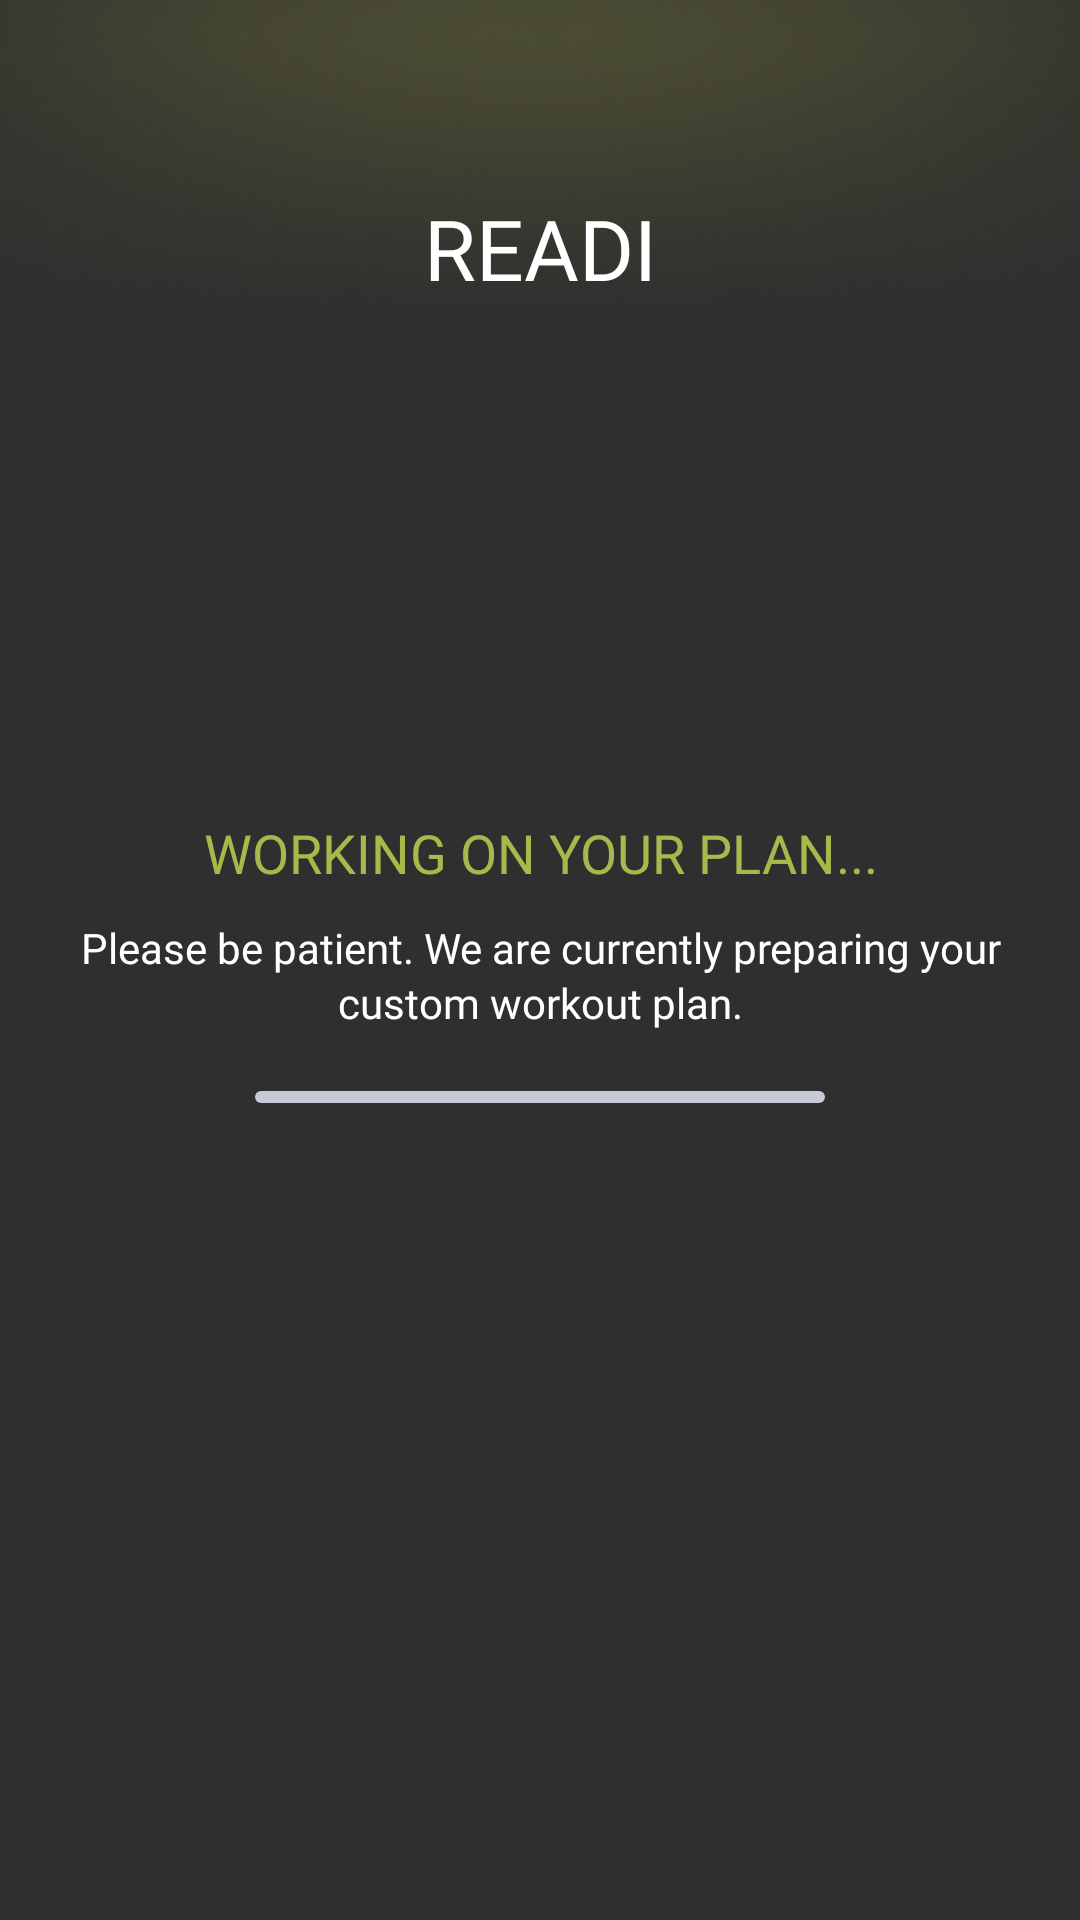

Write the Android layout XML for this screen, with the resource values it uses.
<!-- AndroidManifest.xml: application theme Theme.READIApp -->
<!-- res/layout/activity_loading.xml -->
<?xml version="1.0" encoding="utf-8"?>
<RelativeLayout xmlns:android="http://schemas.android.com/apk/res/android"
    xmlns:tools="http://schemas.android.com/tools"
    android:id="@+id/main"
    android:orientation="vertical"
    android:fitsSystemWindows="true"
    android:background="@drawable/bg_screen"
    android:layout_width="match_parent"
    android:layout_height="match_parent"
    tools:context=".main.LoadingActivity">

    <RelativeLayout
        android:id="@+id/actionBar"
        android:layout_width="match_parent"
        android:layout_height="?actionBarSize"/>

        <TextView
            android:layout_width="match_parent"
            android:layout_height="wrap_content"
            android:text="@string/text_readi"
            android:textSize="28sp"
            android:gravity="center_horizontal"
            android:fontFamily="@font/outfit_bold"
            android:textColor="@color/white"
            android:layout_below="@id/actionBar"/>

        <LinearLayout
            android:layout_width="match_parent"
            android:layout_height="wrap_content"
            android:paddingHorizontal="16dp"
            android:orientation="vertical"
            android:layout_centerInParent="true">

            <TextView
                android:layout_width="match_parent"
                android:layout_height="wrap_content"
                android:text="@string/text_working_on_your_plan"
                android:textSize="18sp"
                android:gravity="center_horizontal"
                android:fontFamily="@font/outfit_medium"
                android:textColor="@color/yellow_green_text" />

            <TextView
                android:layout_width="match_parent"
                android:layout_height="wrap_content"
                android:text="@string/text_please_be_patient_we_are_currently_preparing_your_custom_workout_plan"
                android:textSize="14sp"
                android:layout_marginTop="10dp"
                android:gravity="center_horizontal"
                android:fontFamily="@font/outfit_regular"
                android:lineSpacingExtra="2dp"
                android:textColor="@color/white" />

            <ProgressBar
                android:id="@+id/progressBarHorizontal"
                style="?android:attr/progressBarStyleHorizontal"
                android:layout_width="190dp"
                android:layout_height="4dp"
                android:max="100"
                android:progress="0"
                android:progressDrawable="@drawable/bg_progress_bar"
                android:layout_marginTop="20dp"
                android:layout_gravity="center_horizontal"/>

        </LinearLayout>

</RelativeLayout>
<!-- resources referenced by this layout -->
<resources>
  <color name="white">#FFFFFFFF</color>
  <color name="yellow_green_text">#A8B84A</color>
  <!-- drawable bg_progress_bar (drawable) -->
  <layer-list xmlns:android="http://schemas.android.com/apk/res/android">
      <item
          android:id="@android:id/background">
          <shape>
              <corners android:radius="5dp" />
              <solid android:color="@color/white_200" />
          </shape>
      </item>
  
      <item android:id="@android:id/progress">
          <scale android:scaleWidth="100%">
              <shape>
                  <corners android:radius="5dp" />
                  <solid android:color="@color/yellow_green" />
              </shape>
          </scale>
      </item>
  
  </layer-list>
  <!-- drawable bg_screen: png bitmap (drawable, 28110 bytes) -->
  <string name="text_please_be_patient_we_are_currently_preparing_your_custom_workout_plan">Please be patient. We are currently preparing your custom workout plan.</string>
  <string name="text_readi">READI</string>
  <string name="text_working_on_your_plan">WORKING ON YOUR PLAN...</string>
  <style name="Theme.READIApp" parent="Base.Theme.READIApp" />
  <color name="white_200">#C7CBD8</color>
  <color name="yellow_green">#888B3C</color>
  <style name="Base.Theme.READIApp" parent="Theme.Material3.DayNight.NoActionBar">
  
          <item name="android:statusBarColor">@android:color/transparent</item>
          <item name="android:navigationBarColor">@android:color/transparent</item>
          <item name="android:windowDrawsSystemBarBackgrounds">true</item>
      </style>
</resources>
